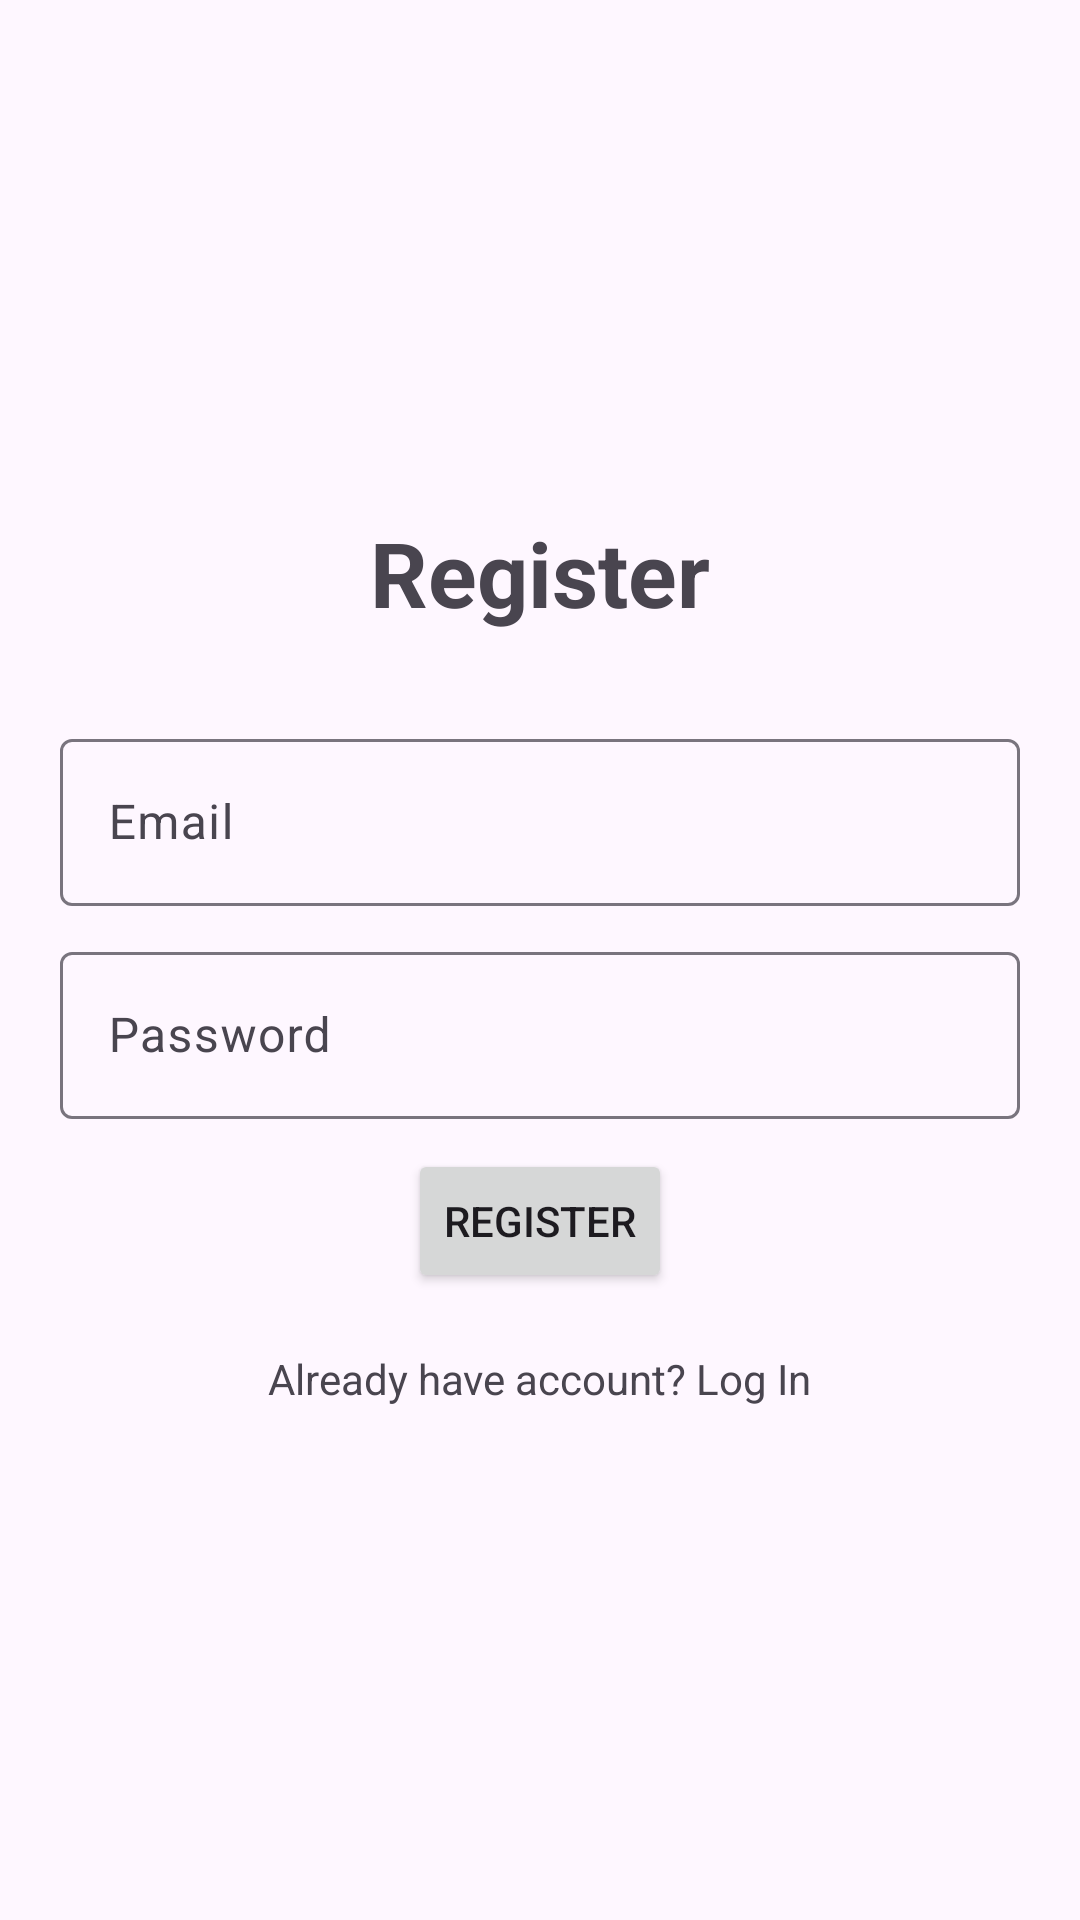

Layout XML and referenced resources for this Android screen:
<!-- AndroidManifest.xml: application theme Theme.Lab8_Networking -->
<!-- res/layout/activity_main.xml -->
<?xml version="1.0" encoding="utf-8"?>
<LinearLayout xmlns:android="http://schemas.android.com/apk/res/android"
    xmlns:app="http://schemas.android.com/apk/res-auto"
    xmlns:tools="http://schemas.android.com/tools"
    android:layout_width="match_parent"
    android:layout_height="match_parent"
    android:orientation="vertical"
    android:gravity="center"
    android:padding="20dp"
    tools:context=".MainActivity">

    <TextView
        android:layout_width="wrap_content"
        android:layout_height="wrap_content"
        android:text="Register"
        android:textSize="30dp"
        android:layout_marginBottom="30dp"
        android:textStyle="bold"/>

    <com.google.android.material.textfield.TextInputLayout
        android:layout_width="match_parent"
        android:layout_height="wrap_content"
        android:layout_marginBottom="10dp">

        <EditText
            android:layout_width="match_parent"
            android:layout_height="wrap_content"
            android:hint="Email"
            android:id="@+id/inEmail" />
    </com.google.android.material.textfield.TextInputLayout>

    <com.google.android.material.textfield.TextInputLayout
        android:layout_width="match_parent"
        android:layout_height="wrap_content"
        android:layout_marginBottom="10dp">

        <EditText
            android:layout_width="match_parent"
            android:layout_height="wrap_content"
            android:hint="Password"
            android:id="@+id/inPassword"/>
    </com.google.android.material.textfield.TextInputLayout>

    <Button
        android:layout_width="wrap_content"
        android:layout_height="wrap_content"
        android:text="Register"
        android:id="@+id/btnRegister"/>

    <TextView
        android:layout_width="wrap_content"
        android:layout_height="wrap_content"
        android:id="@+id/textResult"/>

    <TextView
        android:layout_width="wrap_content"
        android:layout_height="wrap_content"
        android:text="Already have account? Log In"
        android:id="@+id/btnSwitchLogin"/>
</LinearLayout>
<!-- resources referenced by this layout -->
<resources>
  <style name="Theme.Lab8_Networking" parent="Base.Theme.Lab8_Networking" />
  <style name="Base.Theme.Lab8_Networking" parent="Theme.Material3.DayNight.NoActionBar">
          
          
      </style>
</resources>
